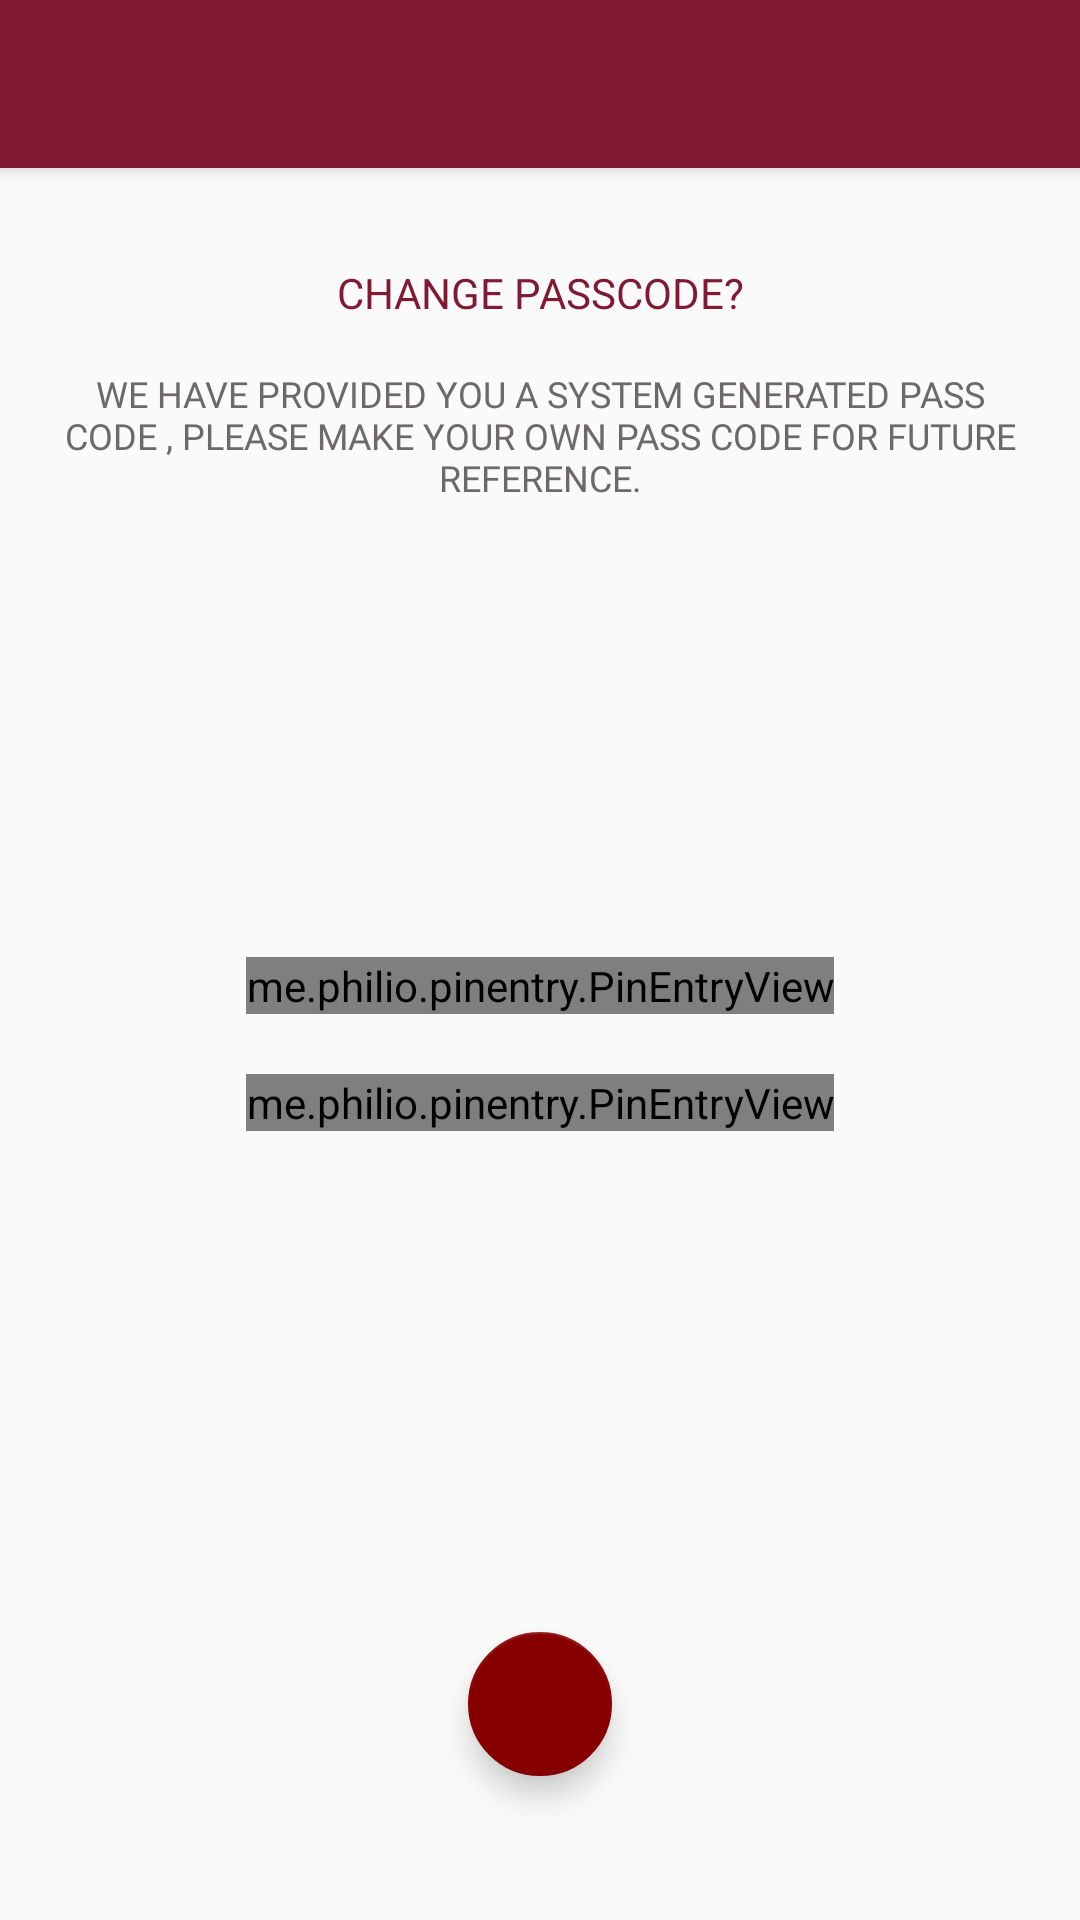

Produce the Android XML layout that renders to this screen, including the resource entries it uses.
<!-- AndroidManifest.xml: activity theme AppTheme.NoActionBar -->
<!-- res/layout/activity_change_pass_code.xml -->
<?xml version="1.0" encoding="utf-8"?>
<android.support.design.widget.CoordinatorLayout xmlns:android="http://schemas.android.com/apk/res/android"
    xmlns:app="http://schemas.android.com/apk/res-auto"
    xmlns:tools="http://schemas.android.com/tools"
    android:layout_width="match_parent"
    android:layout_height="match_parent"
    tools:context="itg8.com.seotoolapp.passcode.ChangePassCodeActivity">

    <android.support.design.widget.AppBarLayout
        android:layout_width="match_parent"
        android:layout_height="wrap_content"
        android:theme="@style/AppTheme.AppBarOverlay">

        <android.support.v7.widget.Toolbar
            android:id="@+id/toolbar"
            android:layout_width="match_parent"
            android:layout_height="?attr/actionBarSize"
            android:background="?attr/colorPrimary"
            app:popupTheme="@style/AppTheme.PopupOverlay" />

    </android.support.design.widget.AppBarLayout>

    <include layout="@layout/content_change_pass_code" />
    <FrameLayout
        android:layout_width="wrap_content"
        android:layout_gravity="center|bottom"
        android:layout_marginBottom="32dp"
        android:layout_height="wrap_content">


    <android.support.design.widget.FloatingActionButton
        android:id="@+id/fab"
        android:layout_width="48dp"
        android:layout_height="48dp"
        android:layout_margin="@dimen/fab_margin"
        app:srcCompat="@drawable/ic_arrow_forward_white_24dp" />
    <ProgressBar
        android:layout_width="48dp"
        android:layout_height="48dp"
        android:layout_margin="16dp"
        android:visibility="gone"
        android:id="@+id/progressbar" />
    </FrameLayout>
</android.support.design.widget.CoordinatorLayout>
<!-- res/layout/content_change_pass_code.xml (included above) -->
<?xml version="1.0" encoding="utf-8"?>
<RelativeLayout xmlns:android="http://schemas.android.com/apk/res/android"
    xmlns:app="http://schemas.android.com/apk/res-auto"
    xmlns:tools="http://schemas.android.com/tools"
    android:layout_width="match_parent"
    android:layout_height="match_parent"
    app:layout_behavior="@string/appbar_scrolling_view_behavior"
    tools:context="itg8.com.seotoolapp.passcode.ChangePassCodeActivity"
    tools:showIn="@layout/activity_change_pass_code">

    <TextView
        android:id="@+id/lbl_title"
        android:layout_width="match_parent"
        android:layout_height="wrap_content"
        android:layout_marginTop="32dp"
        android:gravity="center"
        android:text="CHANGE PASSCODE?"
        android:textColor="@color/colorPrimary" />

    <TextView
        android:layout_width="match_parent"
        android:layout_height="wrap_content"
        android:layout_below="@+id/lbl_title"
        android:layout_margin="16dp"
        android:fontFamily="@font/roboto"
        android:gravity="center"
        android:text="We have provided you a system generated pass code , please make your own pass code for future reference."
        android:textColor="@color/colorGray"
        android:textSize="@dimen/txt_size_12"
        android:textAllCaps="true"
        android:textStyle="normal" />
    <LinearLayout
        android:layout_width="match_parent"
        android:layout_height="wrap_content"
        android:layout_centerInParent="true"
        android:layout_centerHorizontal="true"
        android:orientation="vertical">




    <me.philio.pinentry.PinEntryView
        android:id="@+id/pin_entry_colors"
        android:layout_width="wrap_content"
        android:layout_height="wrap_content"
        app:accentType="all"
        android:layout_gravity="center"
        app:digitBackground="@color/colorPrimary"
        app:digitTextColor="@android:color/white"
        app:layout_constraintBottom_toBottomOf="parent"
        app:layout_constraintEnd_toEndOf="parent"
        app:layout_constraintStart_toStartOf="parent"
        app:layout_constraintTop_toTopOf="parent"
        app:pinAccentColor="@color/colorAccent" />

    <me.philio.pinentry.PinEntryView
        android:id="@+id/pin_entry_confirm"
        android:layout_width="wrap_content"
        android:layout_height="wrap_content"
        android:layout_gravity="center"
        android:layout_marginTop="20dp"
        app:accentType="all"
        app:digitBackground="@color/colorPrimary"
        app:digitTextColor="@android:color/white"
        app:layout_constraintBottom_toBottomOf="parent"
        app:layout_constraintEnd_toEndOf="parent"
        app:layout_constraintStart_toStartOf="parent"
        app:layout_constraintTop_toTopOf="parent"
        app:pinAccentColor="@color/colorAccent" />
    </LinearLayout>

</RelativeLayout>
<!-- resources referenced by this layout -->
<resources>
  <color name="colorAccent">#870000</color>
  <color name="colorGray">#6b6969</color>
  <color name="colorPrimary">#801a32</color>
  <dimen name="fab_margin">16dp</dimen>
  <dimen name="txt_size_12">12sp</dimen>
  <style name="AppTheme.AppBarOverlay" parent="ThemeOverlay.AppCompat.Dark.ActionBar" />
  <style name="AppTheme.PopupOverlay" parent="ThemeOverlay.AppCompat.Light" />
  <style name="AppTheme.NoActionBar">
          <item name="windowActionBar">false</item>
          <item name="windowNoTitle">true</item>
      </style>
</resources>
